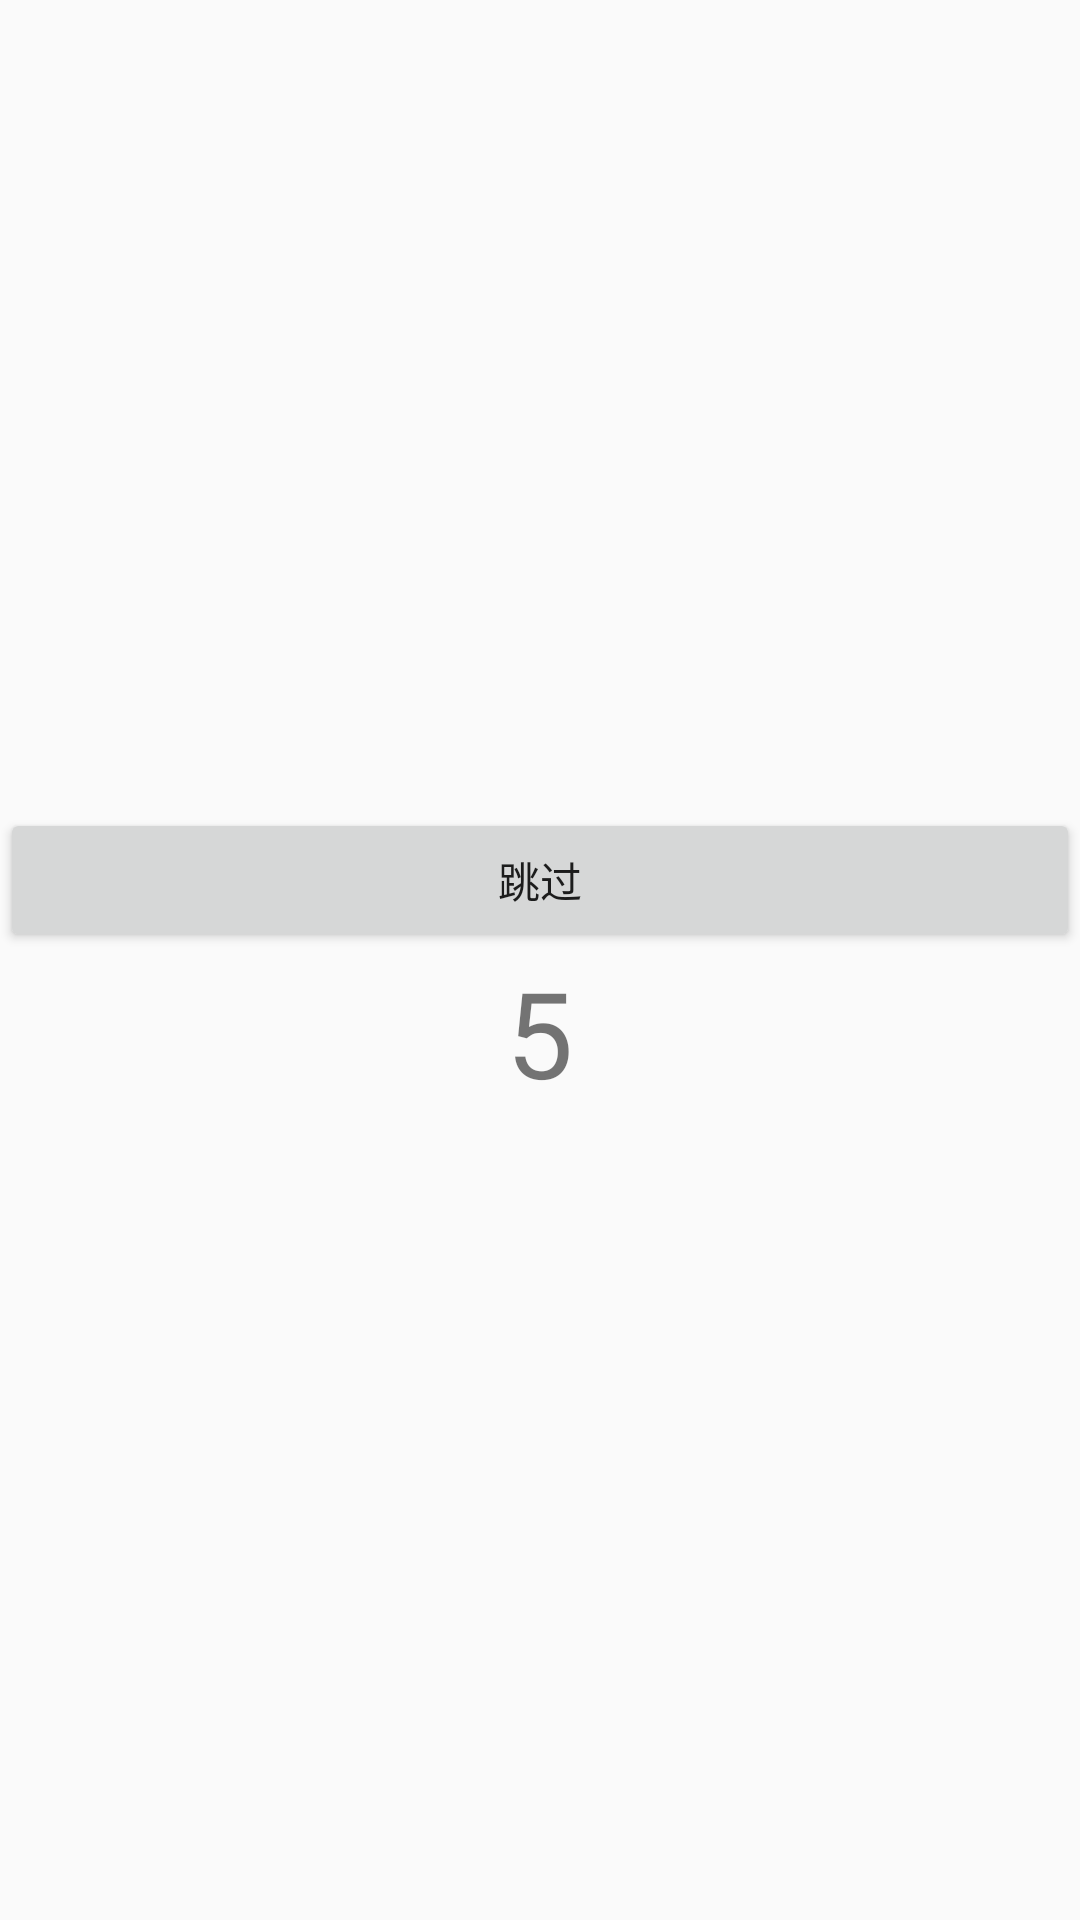

The Android layout XML behind this screen, and the referenced resources:
<!-- AndroidManifest.xml: application theme AppTheme -->
<!-- res/layout/activity_main.xml -->
<?xml version="1.0" encoding="utf-8"?>
<LinearLayout xmlns:android="http://schemas.android.com/apk/res/android"
    xmlns:app="http://schemas.android.com/apk/res-auto"
    xmlns:tools="http://schemas.android.com/tools"
    android:layout_width="match_parent"
    android:layout_height="match_parent"
    android:orientation="vertical"
    android:gravity="center"
    tools:context="com.example.h.fuxi.MainActivity">
    <Button
        android:layout_width="match_parent"
        android:layout_height="wrap_content"
        android:id="@+id/bt"
        android:text="跳过"/>
    <ImageView
        android:id="@+id/iv"
        android:layout_width="match_parent"
        android:layout_height="wrap_content"
        android:src="@mipmap/ic_launcher"/>

    <TextView
        android:id="@+id/tv"
        android:textSize="40sp"
        android:layout_width="wrap_content"
        android:layout_height="wrap_content"
        android:text="5"/>

</LinearLayout>
<!-- resources referenced by this layout -->
<resources>
  <style name="AppTheme" parent="Theme.AppCompat.Light.NoActionBar">
          
          <item name="colorPrimary">@color/colorPrimary</item>
          <item name="colorPrimaryDark">@color/colorPrimaryDark</item>
          <item name="colorAccent">@color/colorAccent</item>
      </style>
  <!-- not gathered from this repository: default colours our renderer supplied (Android Studio template values) -->
  <color name="colorPrimary">#FF6200EE</color>
  <color name="colorPrimaryDark">#FF3700B3</color>
  <color name="colorAccent">#FF03DAC5</color>
</resources>
